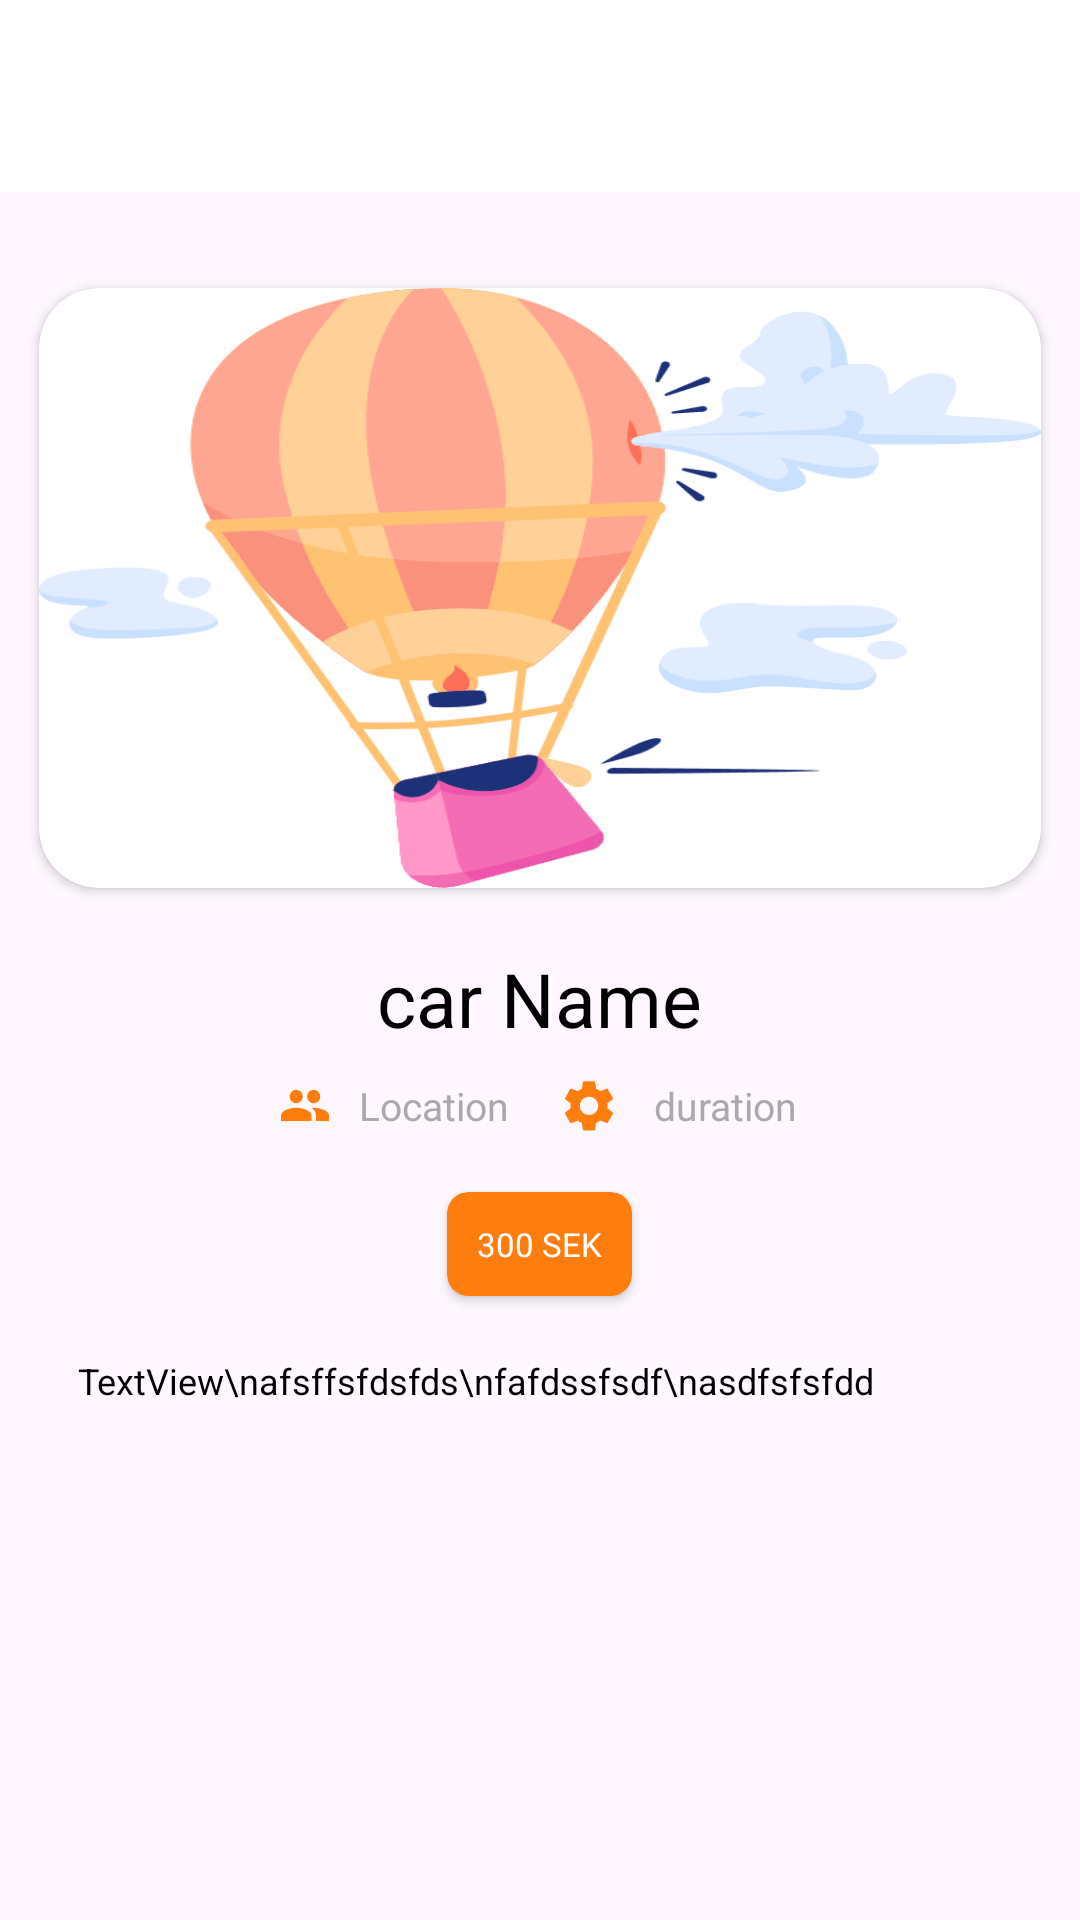

Produce the Android XML layout that renders to this screen, including the resource entries it uses.
<!-- AndroidManifest.xml: application theme Theme.203guide -->
<!-- res/layout/activity_car_details.xml -->
<?xml version="1.0" encoding="utf-8"?>
<ScrollView xmlns:android="http://schemas.android.com/apk/res/android"
    xmlns:app="http://schemas.android.com/apk/res-auto"
    xmlns:tools="http://schemas.android.com/tools"
    android:layout_width="match_parent"
    android:layout_height="match_parent"
    android:orientation="vertical"
    tools:context=".activities.CarDetailsActivity">

    <LinearLayout
        android:layout_width="match_parent"
        android:layout_height="wrap_content"
        android:gravity="center_horizontal"
        android:orientation="vertical">

        <androidx.appcompat.widget.Toolbar
            android:id="@+id/toolbar"
            android:layout_width="match_parent"
            android:layout_height="wrap_content"
            android:background="@color/white"
            android:minHeight="?attr/actionBarSize"
            android:theme="?attr/actionBarTheme" />

        <androidx.cardview.widget.CardView
            android:layout_width="match_parent"
            android:layout_height="200dp"
            android:layout_marginHorizontal="13dp"
            android:layout_marginTop="32dp"
            android:layout_marginBottom="20dp"
            app:cardCornerRadius="20dp">

            <ImageView
                android:id="@+id/carImageIV"
                android:layout_width="match_parent"
                android:layout_height="match_parent"
                android:scaleType="fitXY"
                app:srcCompat="@drawable/car_error" />

        </androidx.cardview.widget.CardView>

        <TextView
            android:id="@+id/carNameTV"
            android:layout_width="wrap_content"
            android:layout_height="wrap_content"
            android:layout_marginBottom="10dp"
            android:text="car Name"
            android:textColor="@color/black"
            android:textSize="25sp" />

        <LinearLayout
            android:layout_width="match_parent"
            android:layout_height="wrap_content"
            android:layout_marginBottom="20dp"
            android:gravity="center"
            android:orientation="horizontal">

            <ImageView
                android:id="@+id/imageView7"
                android:layout_width="wrap_content"
                android:layout_height="wrap_content"
                android:layout_marginEnd="5dp"
                app:srcCompat="@drawable/seats_icon" />

            <TextView
                android:id="@+id/carSeatsTV"
                android:layout_width="wrap_content"
                android:layout_height="wrap_content"
                android:layout_marginStart="5dp"
                android:layout_marginEnd="9dp"
                android:text="Location"
                android:textColor="#AAAAAA"
                android:textSize="13sp" />

            <ImageView
                android:id="@+id/imageView10"
                android:layout_width="wrap_content"
                android:layout_height="wrap_content"
                android:layout_marginStart="9dp"
                android:layout_marginEnd="5dp"
                app:srcCompat="@drawable/transmission_icon" />

            <TextView
                android:id="@+id/carTrasmitionTV"
                android:layout_width="wrap_content"
                android:layout_height="wrap_content"
                android:layout_marginStart="5dp"
                android:text=" duration"
                android:textColor="#AAAAAA"
                android:textSize="13sp" />
        </LinearLayout>

        <androidx.cardview.widget.CardView
            android:layout_width="wrap_content"
            android:layout_height="wrap_content"
            android:layout_marginBottom="20dp"
            app:cardBackgroundColor="#FF7D0D"
            app:cardCornerRadius="7dp">

            <TextView
                android:id="@+id/carPriceTV"
                android:layout_width="wrap_content"
                android:layout_height="wrap_content"
                android:layout_gravity="center"
                android:layout_margin="10dp"
                android:text="300 SEK"
                android:textColor="@color/white"
                android:textSize="11sp" />
        </androidx.cardview.widget.CardView>

        <TextView
            android:id="@+id/carDetailsTV"
            android:layout_width="match_parent"
            android:layout_height="wrap_content"
            android:layout_marginHorizontal="26dp"
            android:layout_marginBottom="10dp"
            android:lineSpacingExtra="8sp"
            android:text="TextView\nafsffsfdsfds\nfafdssfsdf\nasdfsfsfdd"
            android:textColor="@color/black"
            android:textSize="12sp" />
    </LinearLayout>
</ScrollView>
<!-- resources referenced by this layout -->
<resources>
  <!-- drawable car_error: png bitmap (drawable-hdpi, 7588 bytes) -->
  <!-- drawable seats_icon (drawable) -->
  <vector xmlns:android="http://schemas.android.com/apk/res/android"
      android:width="16dp"
      android:height="10.182dp"
      android:viewportWidth="16"
      android:viewportHeight="10.182">
    <path
        android:pathData="M10.91,4.364a2.173,2.173 0,0 0,2.174 -2.182,2.179 2.179,0 1,0 -4.356,0c0,1.207 0.974,2.182 2.181,2.182zM5.09,4.364a2.173,2.173 0,0 0,2.175 -2.182,2.179 2.179,0 1,0 -4.356,0c0,1.207 0.975,2.182 2.182,2.182zM5.09,5.818C3.397,5.818 0,6.67 0,8.364v1.818h10.182L10.182,8.364c0,-1.695 -3.397,-2.546 -5.091,-2.546zM10.91,5.818c-0.212,0 -0.452,0.015 -0.706,0.037 0.843,0.61 1.432,1.432 1.432,2.509v1.818L16,10.182L16,8.364c0,-1.695 -3.396,-2.546 -5.09,-2.546z"
        android:fillColor="#FF7D0D"
        android:fillType="nonZero"/>
  </vector>
  <!-- drawable transmission_icon (drawable) -->
  <vector xmlns:android="http://schemas.android.com/apk/res/android"
      android:width="17dp"
      android:height="17dp"
      android:viewportWidth="17"
      android:viewportHeight="17">
    <path
        android:pathData="M14.779,9.43a6.06,6.06 0,0 0,0.051 -0.806c0,-0.274 -0.017,-0.548 -0.06,-0.805l1.74,-1.353a0.42,0.42 0,0 0,0.102 -0.523l-1.645,-2.844a0.418,0.418 0,0 0,-0.505 -0.189l-2.048,0.823a6.052,6.052 0,0 0,-1.387 -0.806L10.718,0.751A0.414,0.414 0,0 0,10.307 0.4h-3.29a0.406,0.406 0,0 0,-0.403 0.351l-0.308,2.176a6.186,6.186 0,0 0,-1.388 0.806L2.871,2.91a0.409,0.409 0,0 0,-0.506 0.189L0.73,5.943c-0.103,0.18 -0.069,0.403 0.103,0.523L2.57,7.819c-0.043,0.257 -0.077,0.54 -0.077,0.805 0,0.266 0.017,0.549 0.06,0.806l-1.74,1.353a0.42,0.42 0,0 0,-0.102 0.523l1.645,2.844a0.418,0.418 0,0 0,0.505 0.189l2.048,-0.823c0.428,0.326 0.882,0.6 1.387,0.806l0.309,2.176a0.421,0.421 0,0 0,0.411 0.35h3.29a0.4,0.4 0,0 0,0.403 -0.35l0.308,-2.176c0.505,-0.206 0.968,-0.48 1.388,-0.806l2.047,0.823c0.189,0.068 0.403,0 0.506,-0.189l1.645,-2.844c0.103,-0.189 0.06,-0.403 -0.103,-0.523L14.779,9.43zM8.662,11.709a3.093,3.093 0,0 1,-3.084 -3.085A3.093,3.093 0,0 1,8.662 5.54a3.093,3.093 0,0 1,3.084 3.084,3.093 3.093,0 0,1 -3.084,3.085z"
        android:fillColor="#FF7D0D"
        android:fillType="nonZero"/>
  </vector>
  <style name="Theme.203guide" parent="Base.Theme.203guide" />
  <style name="Base.Theme.203guide" parent="Theme.Material3.DayNight.NoActionBar">
          
          
      </style>
  <!-- not gathered from this repository: default colours our renderer supplied (Android Studio template values) -->
  <color name="black">#FF000000</color>
  <color name="white">#FFFFFFFF</color>
</resources>
